Run: headless pygame with SDL's dummy video driver; simulated clock (each Clock.tick advances the game by its frame time, no real sleeping); random seed 0; keys injected as events and as key.get_pressed() state; no mouse input.
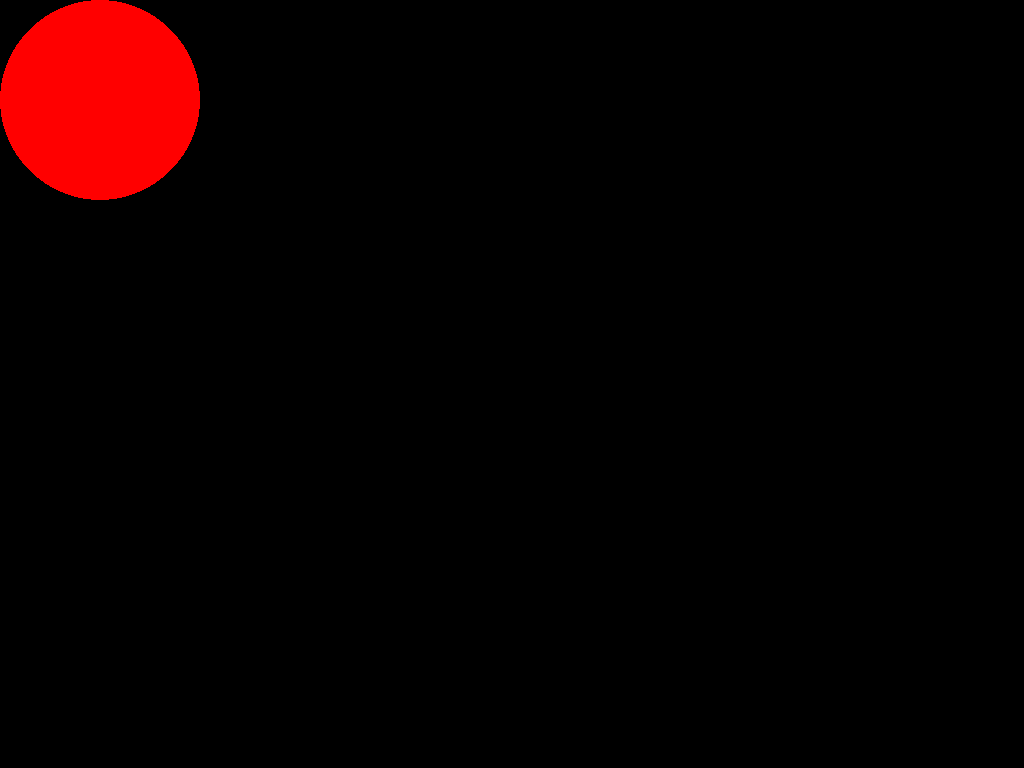
Frame 1 of 4 · flips 1–60 · no input
Frame 2 of 4 · flips 61–180 · tapped SPACE, RETURN · held RIGHT (→), D · screen unchanged from frame 1, image omitted
Frame 3 of 4 · flips 181–300 · held DOWN (↓), S · screen unchanged from frame 2, image omitted
Frame 4 of 4 · flips 301–420 · held LEFT (←), A, UP (↑), W · screen unchanged from frame 3, image omitted

The pygame program that drew these frames:

import sys
import pygame

pygame.init()
draw = pygame.draw

size = [1024, 768]
speed = [1, 1]
black = 0, 0, 0

screen = pygame.display.set_mode(size)

circle_color = pygame.color.Color('red')

has_focus = 0
last_pressed_keys = pygame.key.get_pressed()
while 1:
    screen.fill(black)
    focus = pygame.key.get_focused()
    if has_focus != focus:
        print(f'focused changed to: {focus}')
        has_focus = focus

    for event in pygame.event.get():
        if event.type == pygame.QUIT: sys.exit()

    pressed_keys = pygame.key.get_pressed()
    if pressed_keys != last_pressed_keys:
        # print('keys changed')
        last_pressed_keys = pressed_keys
        if pressed_keys[pygame.K_SPACE]:
            print('spacetime')

    my_cool_new_circle = pygame.draw.circle(screen, circle_color, (100, 100), 100)
    # screen.blit(my_cool_new_circle)
    pygame.display.flip()
